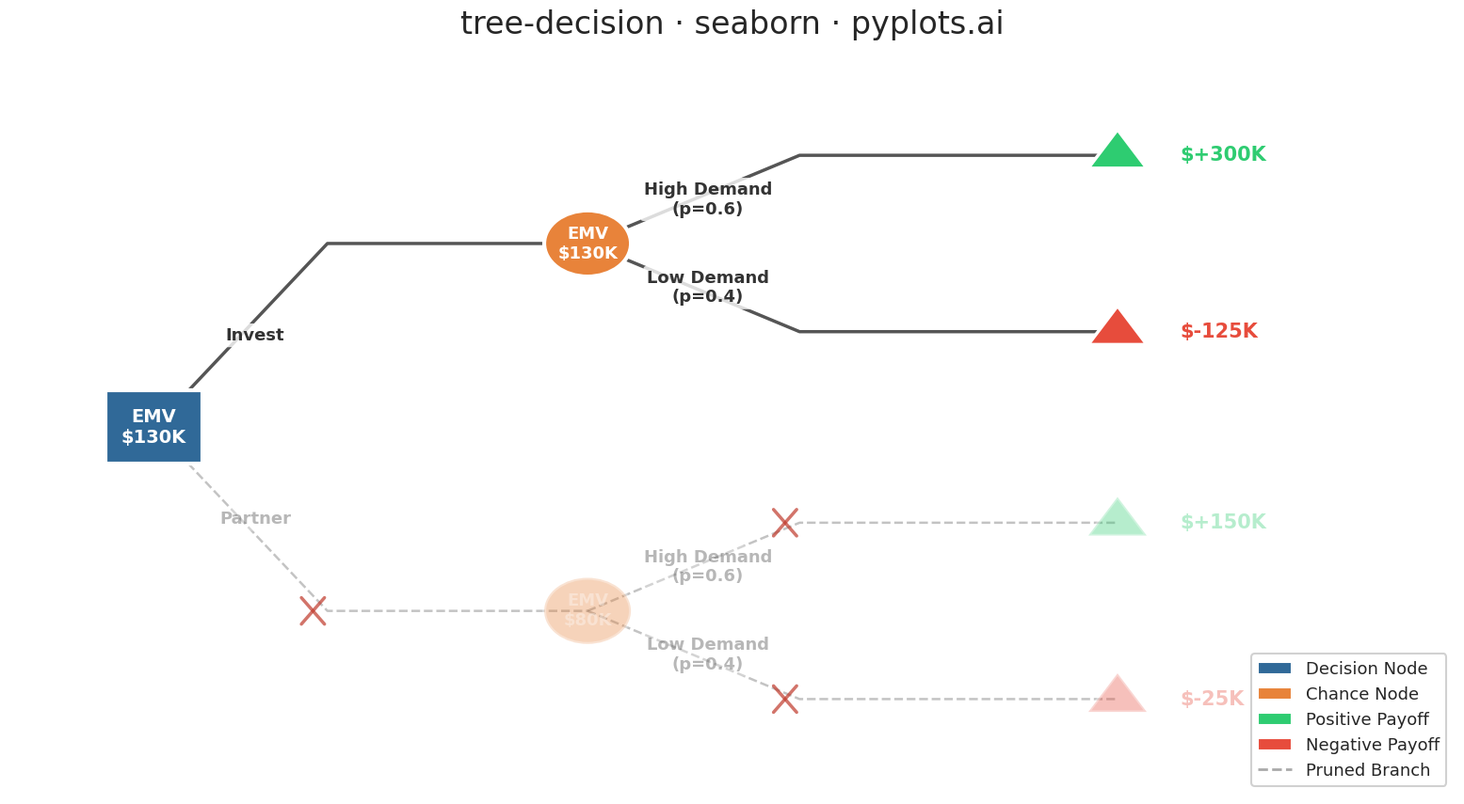

This figure's Python source:
"""pyplots.ai
tree-decision: Decision Tree Visualization with Probabilities
Library: seaborn | Python 3.13
Quality: pending | Created: 2026-03-06
"""

import matplotlib.patches as mpatches
import matplotlib.pyplot as plt
import seaborn as sns
from matplotlib.patches import FancyBboxPatch, RegularPolygon


# Style
sns.set_context("talk", font_scale=1.2)
sns.set_style("white")

# Decision tree data (two-stage investment decision)
# Structure: id, type, parent, branch_label, probability, payoff, emv, pruned, x, y
tree = [
    {
        "id": "D1",
        "type": "decision",
        "parent": None,
        "label": "",
        "prob": None,
        "payoff": None,
        "emv": 130,
        "pruned": False,
        "x": 1.0,
        "y": 4.5,
    },
    {
        "id": "C1",
        "type": "chance",
        "parent": "D1",
        "label": "Invest",
        "prob": None,
        "payoff": None,
        "emv": 130,
        "pruned": False,
        "x": 5.5,
        "y": 7.0,
    },
    {
        "id": "C2",
        "type": "chance",
        "parent": "D1",
        "label": "Partner",
        "prob": None,
        "payoff": None,
        "emv": 80,
        "pruned": True,
        "x": 5.5,
        "y": 2.0,
    },
    {
        "id": "T1",
        "type": "terminal",
        "parent": "C1",
        "label": "High Demand",
        "prob": 0.6,
        "payoff": 300,
        "emv": None,
        "pruned": False,
        "x": 11.0,
        "y": 8.2,
    },
    {
        "id": "T2",
        "type": "terminal",
        "parent": "C1",
        "label": "Low Demand",
        "prob": 0.4,
        "payoff": -125,
        "emv": None,
        "pruned": False,
        "x": 11.0,
        "y": 5.8,
    },
    {
        "id": "T3",
        "type": "terminal",
        "parent": "C2",
        "label": "High Demand",
        "prob": 0.6,
        "payoff": 150,
        "emv": None,
        "pruned": True,
        "x": 11.0,
        "y": 3.2,
    },
    {
        "id": "T4",
        "type": "terminal",
        "parent": "C2",
        "label": "Low Demand",
        "prob": 0.4,
        "payoff": -25,
        "emv": None,
        "pruned": True,
        "x": 11.0,
        "y": 0.8,
    },
]

node_map = {n["id"]: n for n in tree}

# Colors
decision_color = "#306998"
chance_color = "#E8833A"
terminal_pos_color = "#2ecc71"
terminal_neg_color = "#e74c3c"
pruned_alpha = 0.35
normal_alpha = 1.0

# Plot
fig, ax = plt.subplots(figsize=(16, 9))

node_size_decision = 0.50
node_size_chance = 0.45
node_size_terminal = 0.35

# Draw branches first (behind nodes)
for node in tree:
    if node["parent"] is None:
        continue
    parent = node_map[node["parent"]]
    px, py = parent["x"], parent["y"]
    nx, ny = node["x"], node["y"]
    alpha = pruned_alpha if node["pruned"] else normal_alpha
    linestyle = "--" if node["pruned"] else "-"
    linewidth = 2.5 if not node["pruned"] else 1.8

    # Draw right-angle branch: horizontal then vertical
    mid_x = px + (nx - px) * 0.4
    ax.plot(
        [px, mid_x, nx],
        [py, ny, ny],
        color="#555555",
        linewidth=linewidth,
        alpha=alpha,
        linestyle=linestyle,
        solid_capstyle="round",
        zorder=1,
    )

    # Branch label
    label_x = (px + mid_x) / 2 + 0.15
    label_y = (py + ny) / 2
    branch_text = node["label"]
    if node["prob"] is not None:
        branch_text = f"{node['label']}\n(p={node['prob']:.1f})"
    ax.text(
        label_x,
        label_y,
        branch_text,
        fontsize=13,
        fontweight="bold",
        ha="center",
        va="center",
        alpha=alpha,
        color="#333333",
        bbox={"boxstyle": "round,pad=0.2", "facecolor": "white", "edgecolor": "none", "alpha": 0.8 * alpha},
    )

    # Pruned mark
    if node["pruned"]:
        mark_x = mid_x - 0.15
        mark_y = ny
        ax.plot(
            [mark_x - 0.12, mark_x + 0.12],
            [mark_y - 0.18, mark_y + 0.18],
            color="#c0392b",
            linewidth=2.5,
            alpha=0.7,
            zorder=5,
        )
        ax.plot(
            [mark_x - 0.12, mark_x + 0.12],
            [mark_y + 0.18, mark_y - 0.18],
            color="#c0392b",
            linewidth=2.5,
            alpha=0.7,
            zorder=5,
        )

# Draw nodes
for node in tree:
    nx, ny = node["x"], node["y"]
    alpha = pruned_alpha if node["pruned"] else normal_alpha

    if node["type"] == "decision":
        rect = FancyBboxPatch(
            (nx - node_size_decision, ny - node_size_decision),
            node_size_decision * 2,
            node_size_decision * 2,
            boxstyle="square,pad=0",
            facecolor=decision_color,
            edgecolor="white",
            linewidth=3,
            alpha=alpha,
            zorder=3,
        )
        ax.add_patch(rect)
        emv_text = f"EMV\n${node['emv']}K"
        ax.text(
            nx,
            ny,
            emv_text,
            fontsize=14,
            fontweight="bold",
            ha="center",
            va="center",
            color="white",
            alpha=alpha,
            zorder=4,
        )

    elif node["type"] == "chance":
        circle = plt.Circle(
            (nx, ny), node_size_chance, facecolor=chance_color, edgecolor="white", linewidth=3, alpha=alpha, zorder=3
        )
        ax.add_patch(circle)
        emv_text = f"EMV\n${node['emv']}K"
        ax.text(
            nx,
            ny,
            emv_text,
            fontsize=13,
            fontweight="bold",
            ha="center",
            va="center",
            color="white",
            alpha=alpha,
            zorder=4,
        )

    elif node["type"] == "terminal":
        payoff = node["payoff"]
        color = terminal_pos_color if payoff >= 0 else terminal_neg_color
        triangle = RegularPolygon(
            (nx, ny),
            numVertices=3,
            radius=node_size_terminal,
            orientation=0,
            facecolor=color,
            edgecolor="white",
            linewidth=2.5,
            alpha=alpha,
            zorder=3,
        )
        ax.add_patch(triangle)
        sign = "+" if payoff >= 0 else ""
        ax.text(
            nx + 0.65,
            ny,
            f"${sign}{payoff}K",
            fontsize=15,
            fontweight="bold",
            ha="left",
            va="center",
            color=color,
            alpha=alpha,
            zorder=4,
        )

# Legend
legend_elements = [
    mpatches.Patch(facecolor=decision_color, edgecolor="white", label="Decision Node"),
    mpatches.Patch(facecolor=chance_color, edgecolor="white", label="Chance Node"),
    mpatches.Patch(facecolor=terminal_pos_color, edgecolor="white", label="Positive Payoff"),
    mpatches.Patch(facecolor=terminal_neg_color, edgecolor="white", label="Negative Payoff"),
    plt.Line2D([0], [0], color="#555", linestyle="--", linewidth=2, alpha=0.5, label="Pruned Branch"),
]
ax.legend(handles=legend_elements, loc="lower right", fontsize=13, framealpha=0.9, edgecolor="#cccccc", fancybox=True)

# Title and styling
ax.set_title("tree-decision \u00b7 seaborn \u00b7 pyplots.ai", fontsize=24, fontweight="medium", pad=20)
ax.set_xlim(-0.5, 14.5)
ax.set_ylim(-0.5, 9.5)
ax.axis("off")
sns.despine(left=True, bottom=True)

plt.tight_layout()
plt.savefig("plot.png", dpi=300, bbox_inches="tight")
